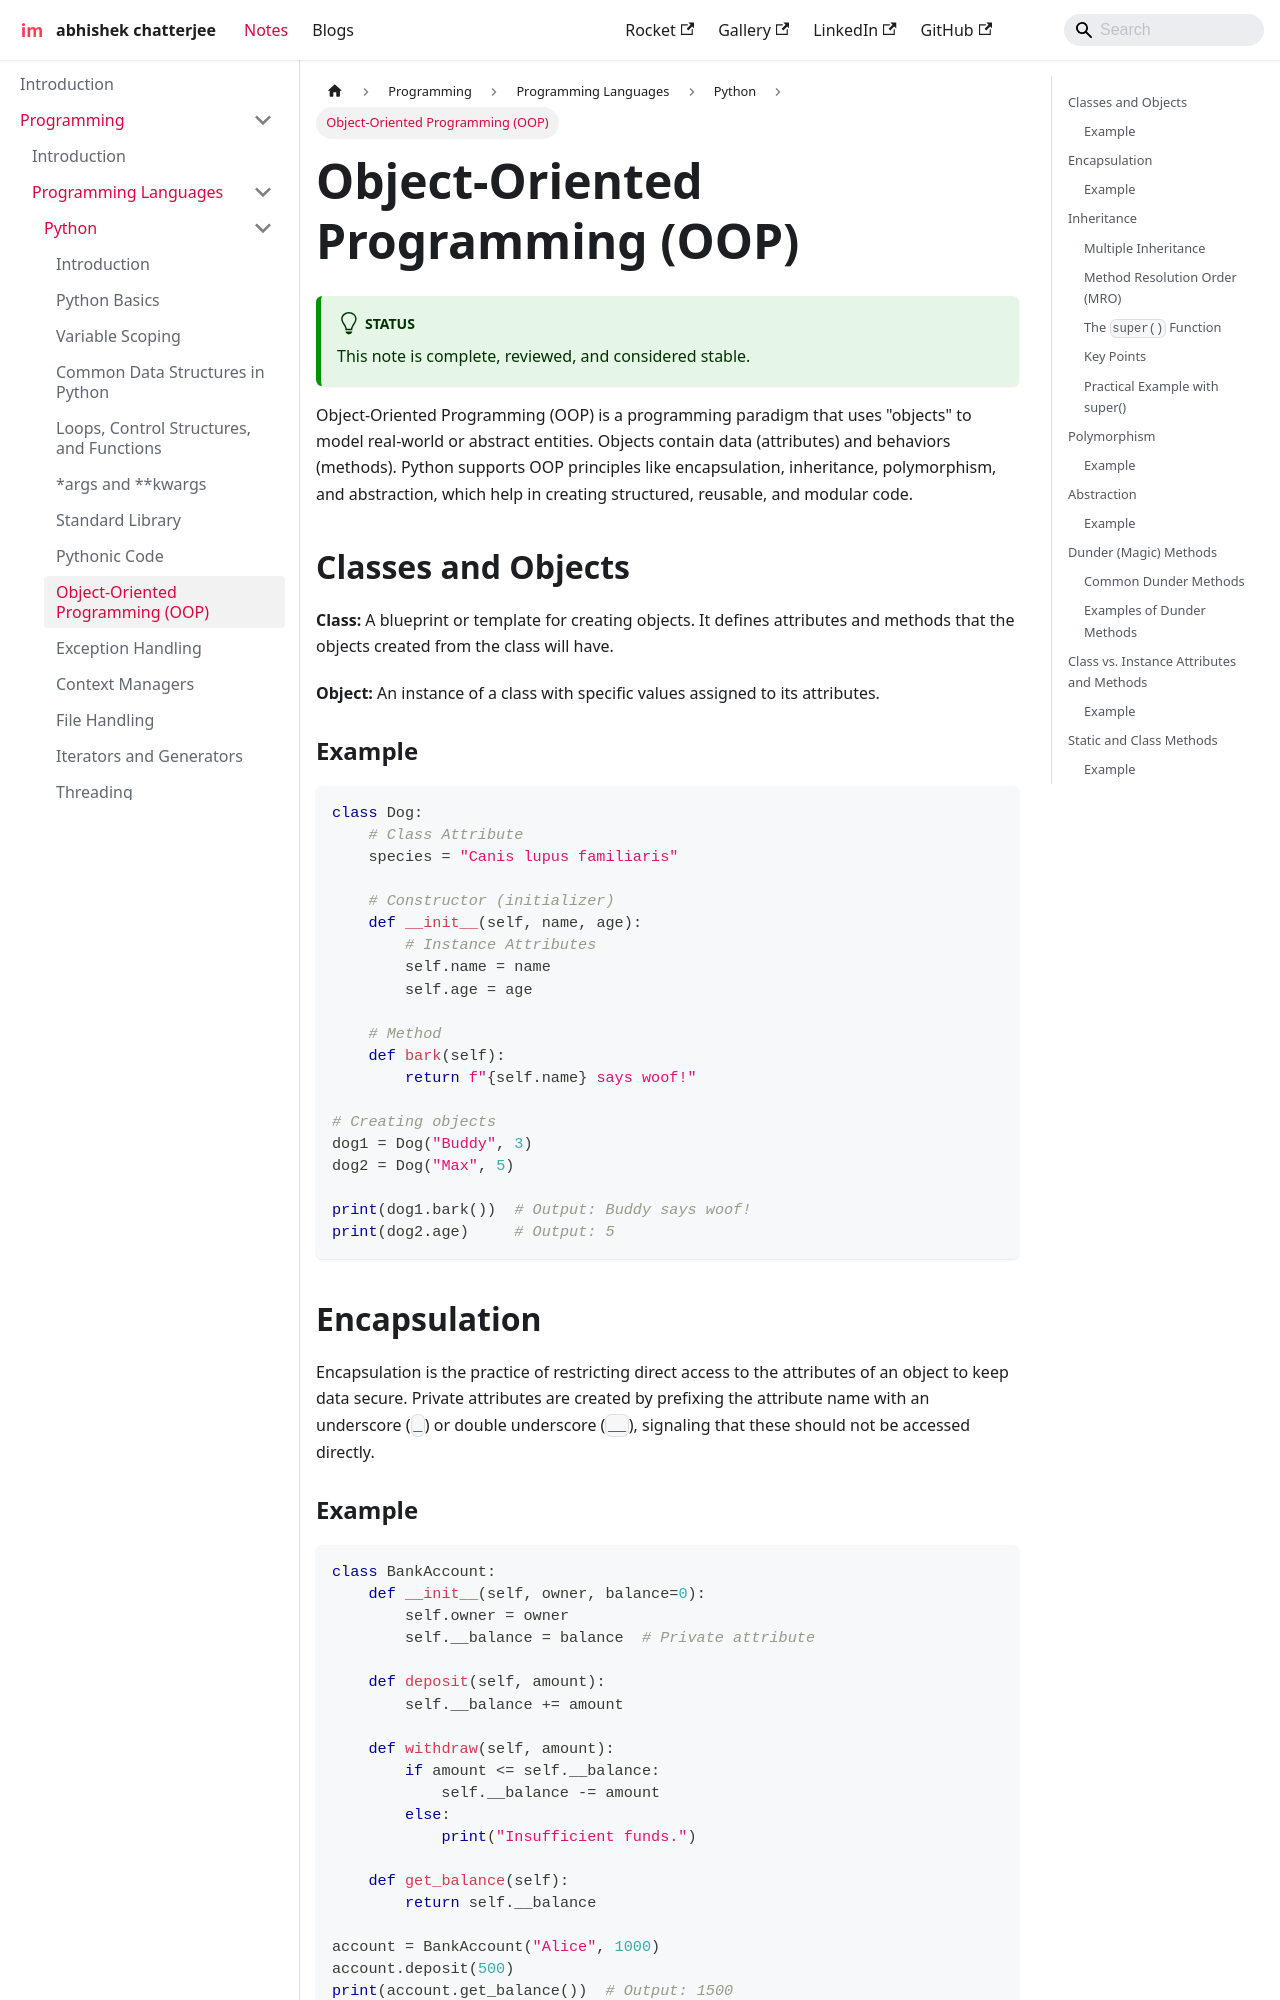

repository: imdeepmind/imdeepmind.github.io · page: docs/programming/programming-languages/python/oop/index.html · generator: docusaurus

---
sidebar_position: 9
---

# Object-Oriented Programming (OOP)

:::tip[Status]

This note is complete, reviewed, and considered stable.

:::

Object-Oriented Programming (OOP) is a programming paradigm that uses "objects" to model real-world or abstract entities. Objects contain data (attributes) and behaviors (methods). Python supports OOP principles like encapsulation, inheritance, polymorphism, and abstraction, which help in creating structured, reusable, and modular code.

## Classes and Objects

**Class:** A blueprint or template for creating objects. It defines attributes and methods that the objects created from the class will have.

**Object:** An instance of a class with specific values assigned to its attributes.

### Example

```python
class Dog:
    # Class Attribute
    species = "Canis lupus familiaris"

    # Constructor (initializer)
    def __init__(self, name, age):
        # Instance Attributes
        self.name = name
        self.age = age

    # Method
    def bark(self):
        return f"{self.name} says woof!"

# Creating objects
dog1 = Dog("Buddy", 3)
dog2 = Dog("Max", 5)

print(dog1.bark())  # Output: Buddy says woof!
print(dog2.age)     # Output: 5
```

## Encapsulation

Encapsulation is the practice of restricting direct access to the attributes of an object to keep data secure. Private attributes are created by prefixing the attribute name with an underscore (`_`) or double underscore (`__`), signaling that these should not be accessed directly.
